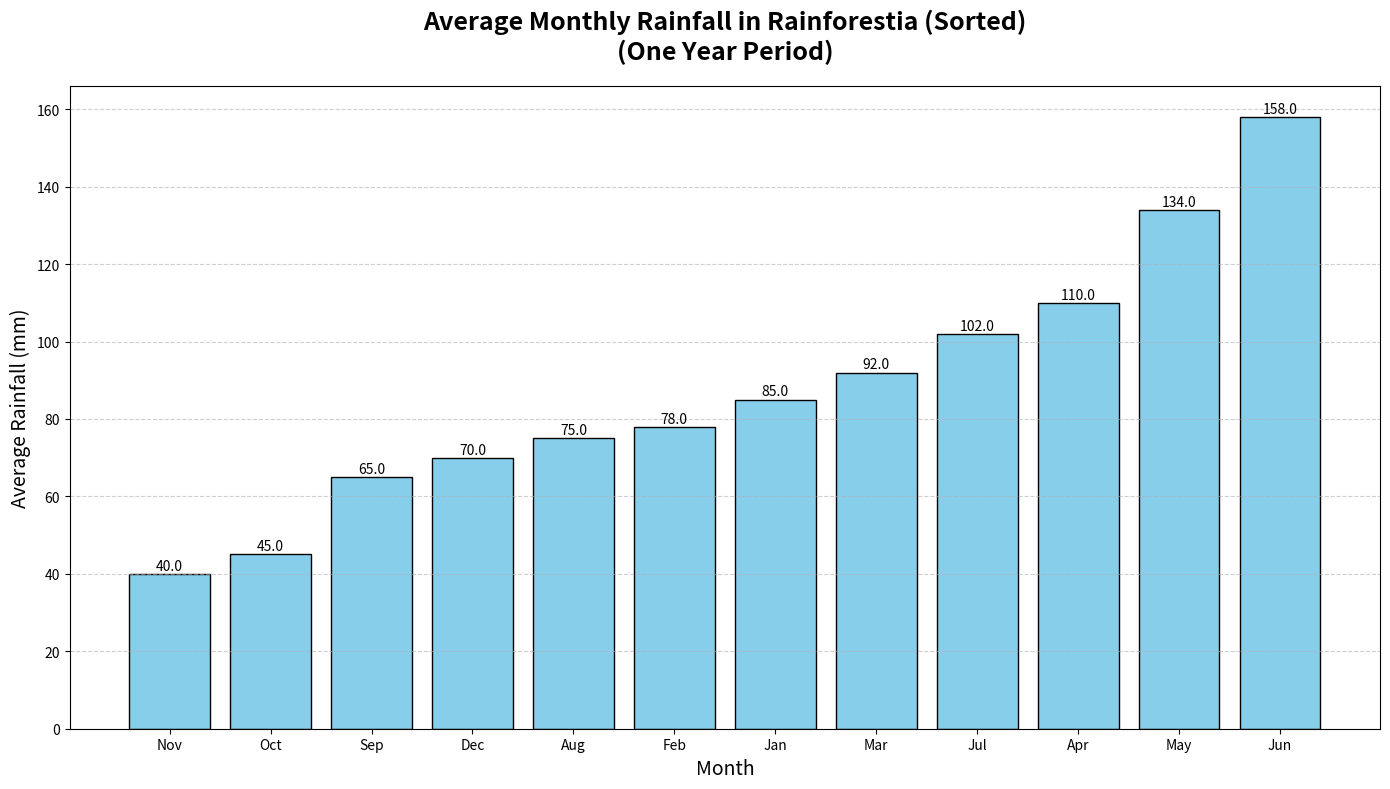

Reproduce this figure in Python.
import matplotlib.pyplot as plt
import numpy as np

# Define months and corresponding average rainfall (in millimeters)
months = np.arange(1, 13)
rainfall = np.array([85, 78, 92, 110, 134, 158, 102, 75, 65, 45, 40, 70])

# Sort the rainfall data and associated months for a sorted bar chart
sorted_indices = np.argsort(rainfall)
sorted_rainfall = rainfall[sorted_indices]
sorted_months = months[sorted_indices]
sorted_month_labels = np.array(['Jan', 'Feb', 'Mar', 'Apr', 'May', 'Jun', 'Jul', 'Aug', 'Sep', 'Oct', 'Nov', 'Dec'])[sorted_indices]

# Define a consistent color for all bars
consistent_color = 'skyblue'

# Create the plot
fig, ax = plt.subplots(figsize=(14, 8))

# Plot sorted bar chart for average monthly rainfall
bars = ax.bar(sorted_month_labels, sorted_rainfall, color=consistent_color, edgecolor='black')

# Annotate each bar with the rainfall amount
for bar in bars:
    height = bar.get_height()
    ax.annotate(f'{height:.1f}', xy=(bar.get_x() + bar.get_width() / 2, height), 
                xytext=(0, 3), textcoords='offset points', ha='center', fontsize=10, color='black')

# Add titles and labels
ax.set_title("Average Monthly Rainfall in Rainforestia (Sorted)\n(One Year Period)", fontsize=18, fontweight='bold', pad=20)
ax.set_xlabel("Month", fontsize=14)
ax.set_ylabel("Average Rainfall (mm)", fontsize=14)

# Add gridlines
ax.grid(axis='y', linestyle='--', alpha=0.6)

# Automatically adjust layout before displaying
plt.tight_layout()

# Display the plot
plt.show()
